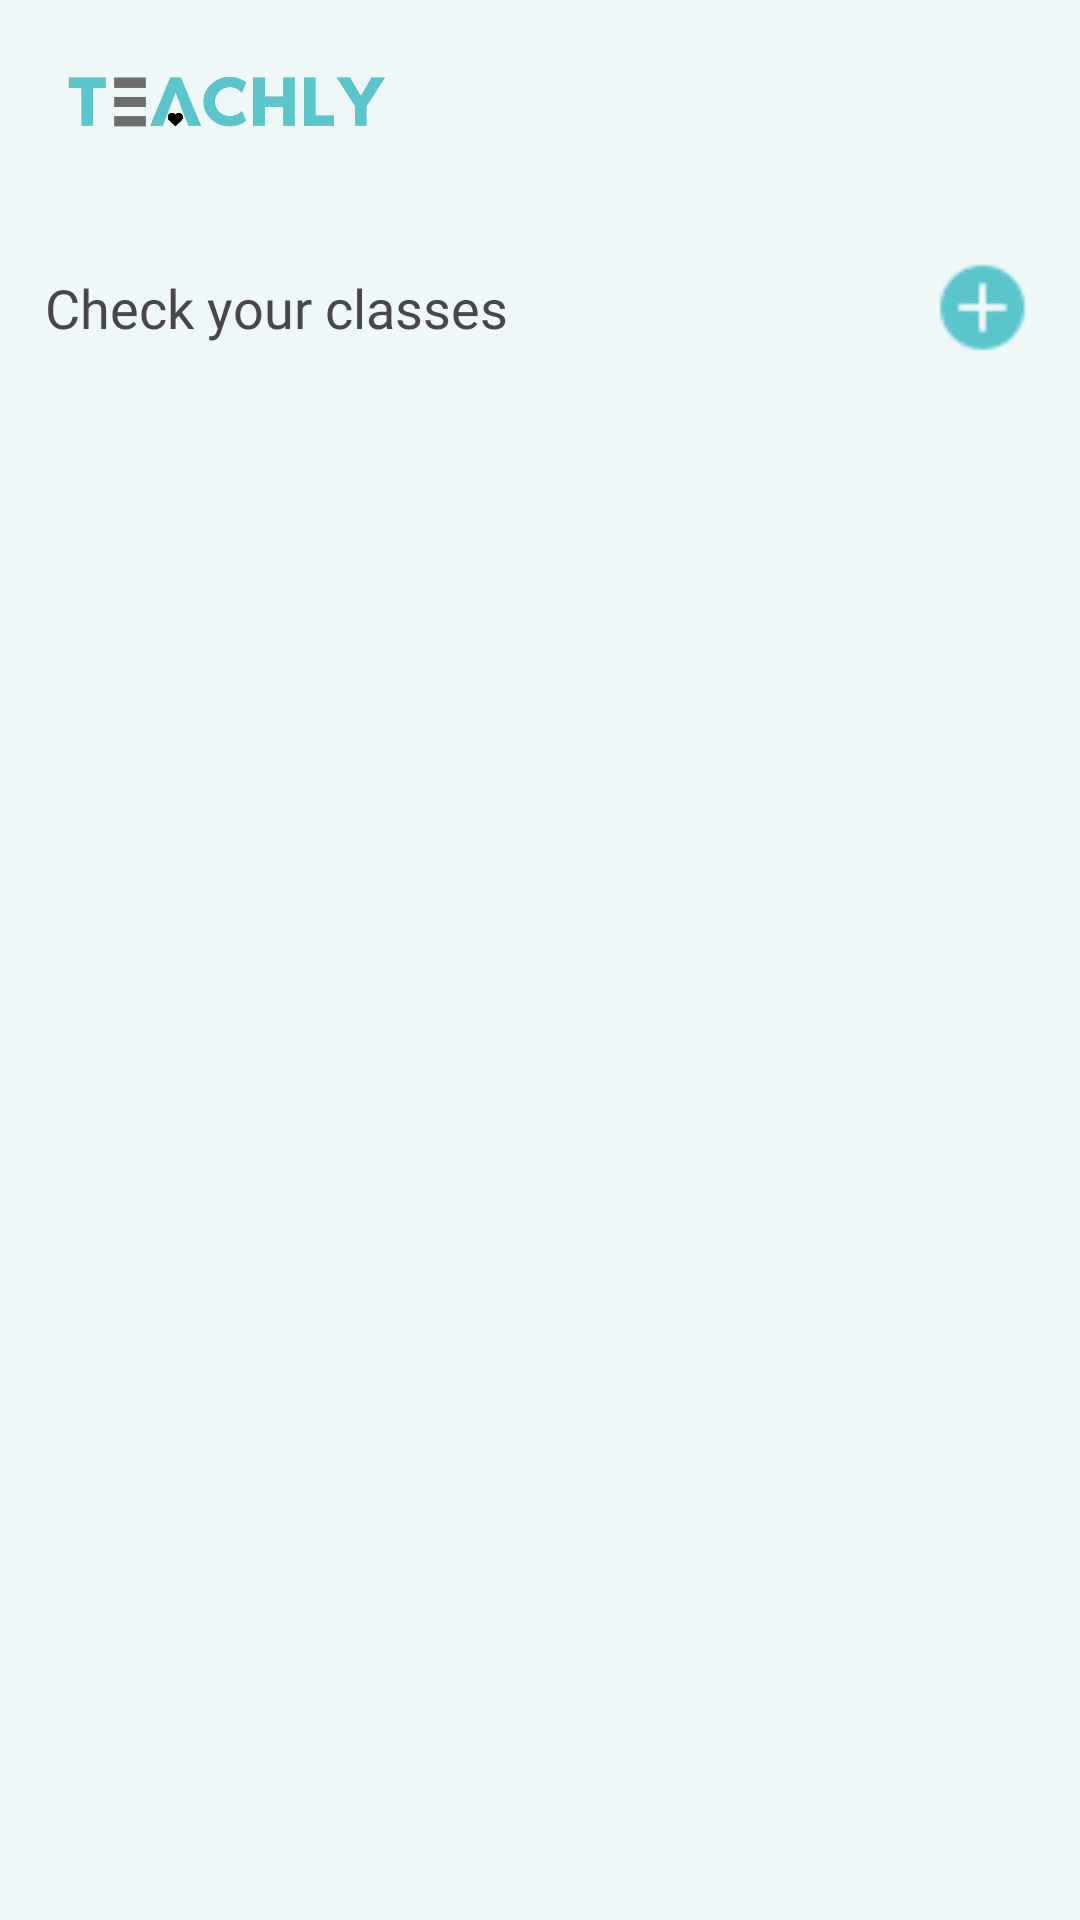

Produce the Android XML layout that renders to this screen, including the resource entries it uses.
<!-- AndroidManifest.xml: application theme Theme.Teachly -->
<!-- res/layout/activity_home_student.xml -->
<?xml version="1.0" encoding="utf-8"?>
<LinearLayout
    xmlns:app="http://schemas.android.com/apk/res-auto"
    xmlns:tools="http://schemas.android.com/tools"
    xmlns:android="http://schemas.android.com/apk/res/android"
    android:layout_height="match_parent"
    android:layout_width="match_parent"
    android:orientation="vertical"

    android:background="@color/lightGreen">

    <include layout="@layout/menu_bar_with_logo"/>

    <RelativeLayout
        android:layout_width="match_parent"
        android:layout_height="wrap_content"
        android:padding="15dp">

        <TextView
            android:layout_width="wrap_content"
            android:layout_height="wrap_content"
            android:layout_alignParentStart="true"
            android:layout_centerVertical="true"
            android:text="Check your classes"
            android:fontFamily="@font/montserrat_alternates_semi_bold"
            android:textSize="18sp"/>

        <ImageButton
            android:id="@+id/btn_student_add_class"
            android:layout_width="35dp"
            android:layout_height="35dp"
            android:layout_alignParentEnd="true"
            android:layout_centerVertical="true"
            android:background="@drawable/icon_plus"
            />

    </RelativeLayout>




    <LinearLayout
        android:layout_width="match_parent"
        android:layout_height="wrap_content"
        android:orientation="vertical"
        android:padding="15dp">

        <ListView
            android:layout_width="wrap_content"
            android:layout_height="wrap_content"
            android:id="@+id/listOfClassStudent"
            android:divider="@color/lightGreen"
            android:dividerHeight="5dp"/>

    </LinearLayout>




</LinearLayout>
<!-- res/layout/menu_bar_with_logo.xml (included above) -->
<?xml version="1.0" encoding="utf-8"?>
<RelativeLayout
    xmlns:app="http://schemas.android.com/apk/res-auto"
    xmlns:tools="http://schemas.android.com/tools"
    xmlns:android="http://schemas.android.com/apk/res/android"
    android:layout_width="match_parent"
    android:layout_height="wrap_content"
    android:background="@color/lightGreen">
    <ImageView
        android:layout_width="110dp"
        android:layout_height="70dp"
        android:src="@drawable/logo_clean"
        android:layout_alignParentStart="true"
        android:layout_centerVertical="true"
        android:layout_marginStart="20dp"/>
    <ImageButton
        android:id="@+id/btnMenu"
        android:layout_width="30dp"
        android:layout_height="30dp"
        android:background="@drawable/icon_menu"
        android:layout_alignParentEnd="true"
        android:layout_centerVertical="true"
        android:layout_marginEnd="20dp"/>

</RelativeLayout>
<!-- resources referenced by this layout -->
<resources>
  <color name="lightGreen">#EFF8F8</color>
  <!-- drawable icon_plus: png bitmap (drawable, 472 bytes) -->
  <!-- drawable logo_clean: png bitmap (drawable, 17946 bytes) -->
  <style name="Theme.Teachly" parent="Base.Theme.Teachly" />
  <style name="Base.Theme.Teachly" parent="Theme.Material3.DayNight.NoActionBar">
          
          
      </style>
</resources>
